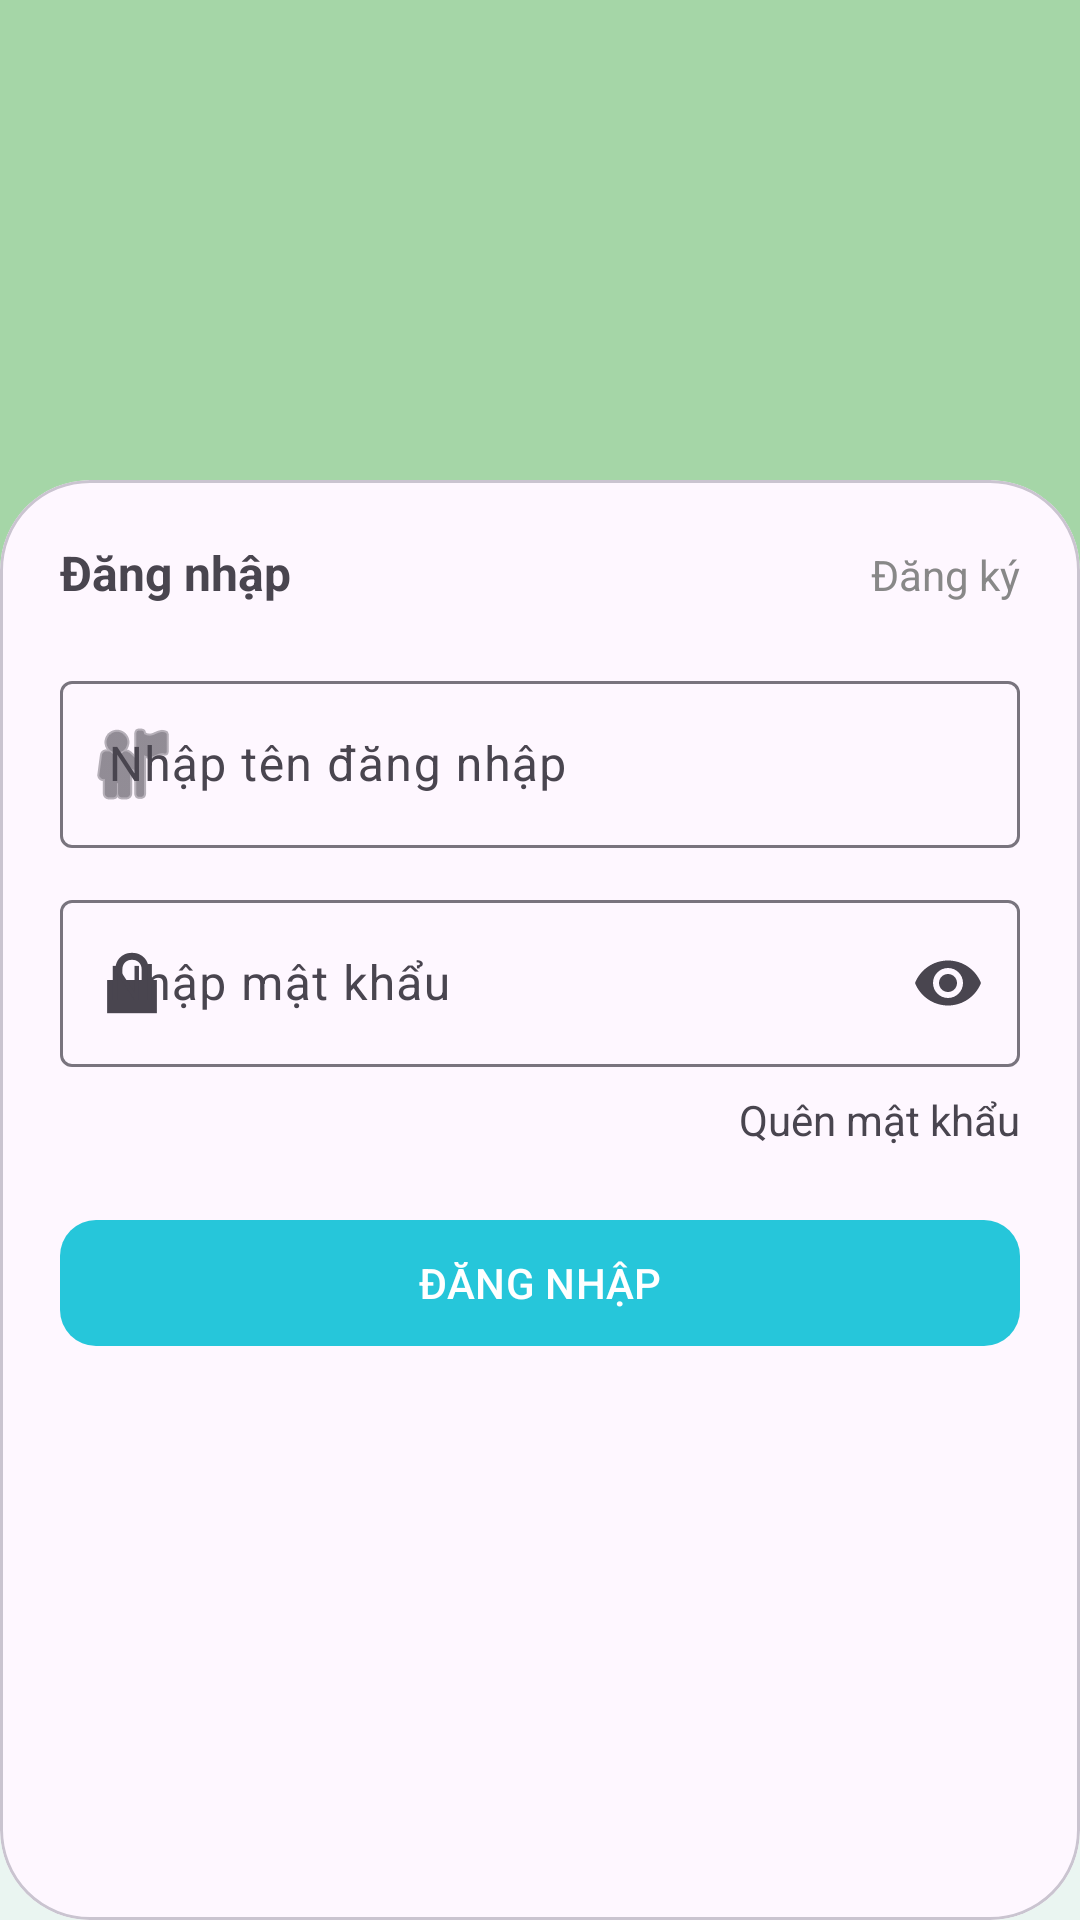

Produce the Android XML layout that renders to this screen, including the resource entries it uses.
<!-- AndroidManifest.xml: application theme Theme.Htgdnss -->
<!-- res/layout/activity_login.xml -->
<?xml version="1.0" encoding="utf-8"?>
<androidx.constraintlayout.widget.ConstraintLayout
    xmlns:android="http://schemas.android.com/apk/res/android"
    xmlns:app="http://schemas.android.com/apk/res-auto"
    android:layout_width="match_parent"
    android:layout_height="match_parent"
    android:background="#EAF5F1">

    
    <LinearLayout
        android:layout_width="match_parent"
        android:layout_height="200dp"
        android:orientation="vertical"
        android:gravity="center"
        android:background="#A5D6A7"
        app:layout_constraintTop_toTopOf="parent">

        <ImageView
            android:layout_width="120dp"
            android:layout_height="120dp"
            android:src="@drawable/icon"/>
    </LinearLayout>

    
    <com.google.android.material.card.MaterialCardView
        android:layout_width="0dp"
        android:layout_height="0dp"
        app:layout_constraintTop_toTopOf="parent"
        app:layout_constraintTop_toBottomOf="parent"
        app:layout_constraintBottom_toBottomOf="parent"
        app:layout_constraintStart_toStartOf="parent"
        app:layout_constraintEnd_toEndOf="parent"
        app:cardCornerRadius="30dp"
        android:layout_marginTop="160dp">

        <LinearLayout
            android:layout_width="match_parent"
            android:layout_height="match_parent"
            android:orientation="vertical"
            android:padding="20dp">

            
            <LinearLayout
                android:layout_width="match_parent"
                android:layout_height="wrap_content"
                android:orientation="horizontal">

                <TextView
                    android:layout_height="wrap_content"
                    android:layout_width="0dp"
                    android:layout_weight="1"
                    android:text="Đăng nhập"
                    android:textStyle="bold"
                    android:textSize="16sp"/>

                <TextView
                    android:layout_height="wrap_content"
                    android:id="@+id/tvRegister"
                    android:layout_width="0dp"
                    android:layout_weight="1"
                    android:text="Đăng ký"
                    android:gravity="end"
                    android:textColor="#888"/>
            </LinearLayout>

            
            <com.google.android.material.textfield.TextInputLayout
                android:layout_width="match_parent"
                android:layout_height="wrap_content"
                android:layout_marginTop="20dp"
                app:startIconDrawable="@android:drawable/ic_menu_myplaces">

                <com.google.android.material.textfield.TextInputEditText
                    android:layout_width="match_parent"
                    android:layout_height="wrap_content"
                    android:id="@+id/edtEmail"
                    android:hint="Nhập tên đăng nhập"/>
            </com.google.android.material.textfield.TextInputLayout>

            
            <com.google.android.material.textfield.TextInputLayout
                android:layout_width="match_parent"
                android:layout_height="wrap_content"
                android:layout_marginTop="12dp"
                app:endIconMode="password_toggle"
                app:startIconDrawable="@android:drawable/ic_lock_lock">

                <com.google.android.material.textfield.TextInputEditText
                    android:layout_width="match_parent"
                    android:layout_height="wrap_content"
                    android:id="@+id/edtPassword"
                    android:hint="Nhập mật khẩu"
                    android:inputType="textPassword"/>
            </com.google.android.material.textfield.TextInputLayout>

            
            <TextView
                android:id="@+id/tvForgot"
                android:layout_width="wrap_content"
                android:layout_height="wrap_content"
                android:text="Quên mật khẩu"
                android:layout_gravity="end"
                android:layout_marginTop="8dp"/>

            
            <com.google.android.material.button.MaterialButton
                android:id="@+id/btnLogin"
                android:layout_width="match_parent"
                android:layout_height="50dp"
                android:text="ĐĂNG NHẬP"
                android:textColor="@android:color/white"
                android:layout_marginTop="20dp"
                app:backgroundTint="#26C6DA"
                app:cornerRadius="12dp"/>

        </LinearLayout>

    </com.google.android.material.card.MaterialCardView>

</androidx.constraintlayout.widget.ConstraintLayout>
<!-- resources referenced by this layout -->
<resources>
  <style name="Theme.Htgdnss" parent="Theme.Material3.DayNight.NoActionBar">
          <item name="colorPrimary">@color/colorPrimary</item>
          <item name="colorPrimaryVariant">@color/colorPrimaryVariant</item>
          <item name="colorOnPrimary">@color/colorOnPrimary</item>
  
          <item name="colorSecondary">@color/colorSecondary</item>
          <item name="colorSecondaryVariant">@color/colorSecondaryVariant</item>
          <item name="colorOnSecondary">@color/colorOnSecondary</item>
  
          
          <item name="android:windowBackground">@color/light_green_bg</item>
          <item name="android:statusBarColor">@color/colorPrimaryVariant</item>
          <item name="android:windowLightStatusBar">true</item>
      </style>
  <color name="colorPrimary">@color/green_primary</color>
  <color name="colorPrimaryVariant">@color/green_primary_dark</color>
  <color name="colorOnPrimary">@color/white</color>
  <color name="colorSecondary">@color/orange_fresh</color>
  <color name="colorSecondaryVariant">@color/orange_fresh_dark</color>
  <color name="colorOnSecondary">@color/white</color>
  <color name="light_green_bg">#F1F8E9</color>
  <color name="green_primary">#2E7D32</color>
  <color name="green_primary_dark">#1B5E20</color>
  <color name="white">#FFFFFF</color>
  <color name="orange_fresh">#FF9800</color>
  <color name="orange_fresh_dark">#F57C00</color>
</resources>
